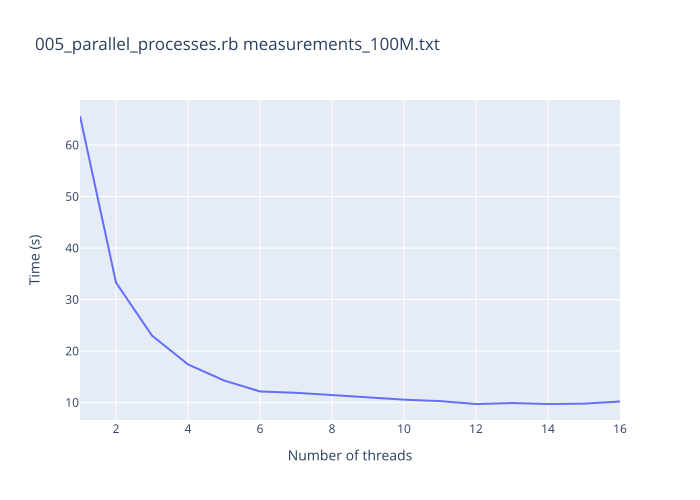

Source data for this figure (header and first rows):
threads, mean
1, 65.64
2, 33.3
3, 23.01
4, 17.41
5, 14.3
6, 12.17
7, 11.91
8, 11.42
9, 10.97
10, 10.57
11, 10.29
12, 9.733
13, 9.916
14, 9.738
15, 9.802
16, 10.21
